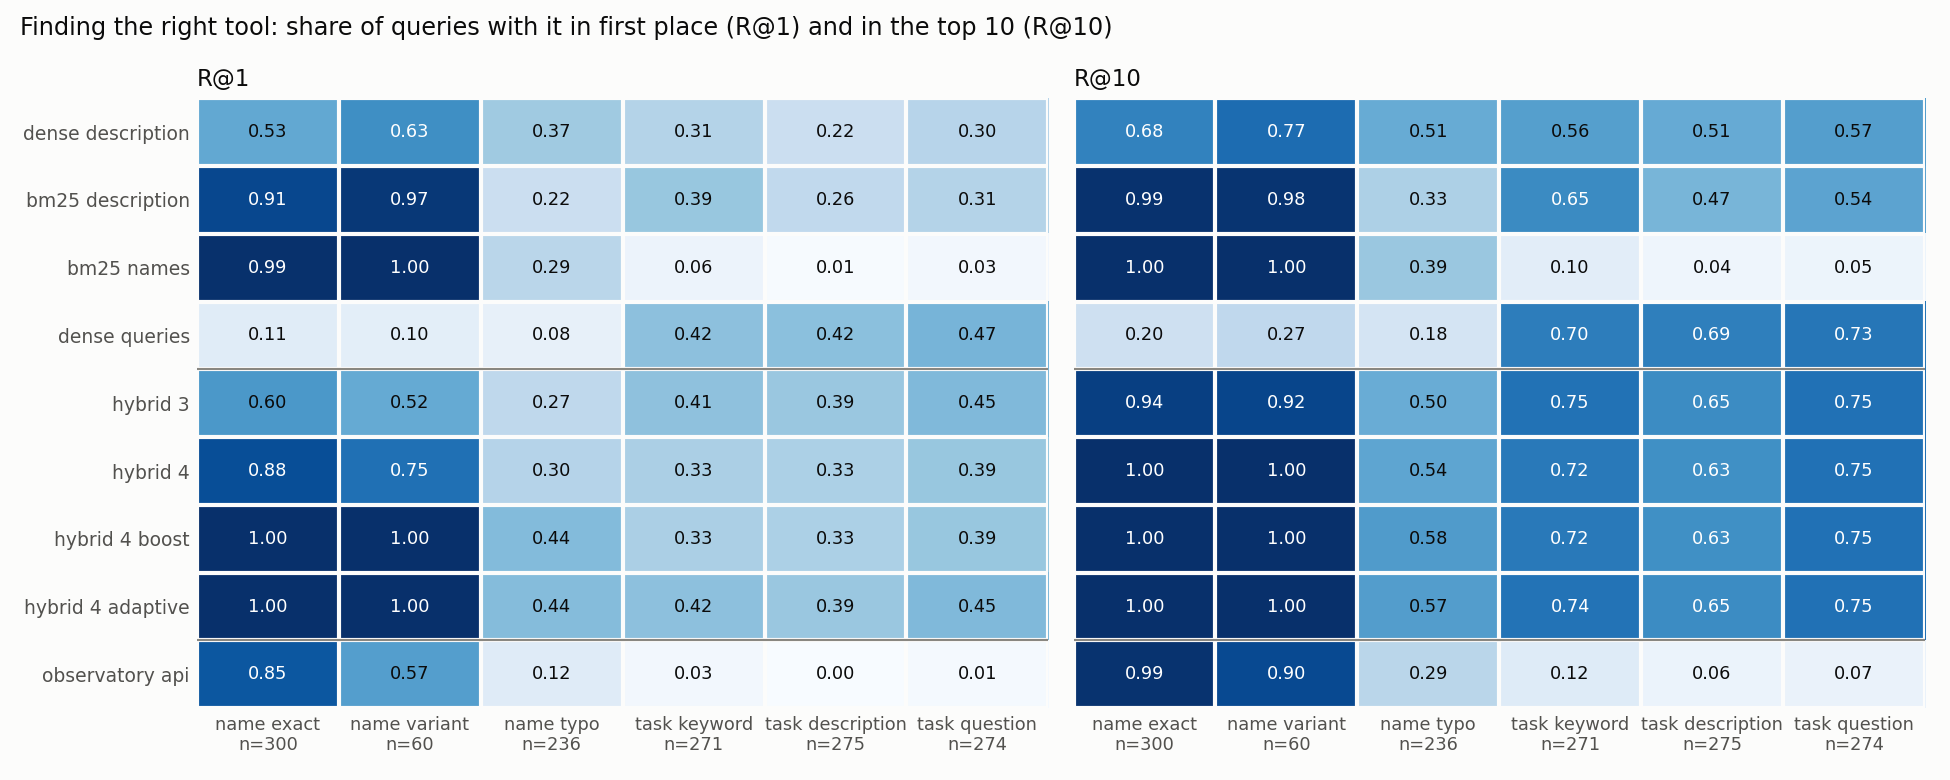

The table this chart was drawn from, first rows:
system, group, n, R@1, R@5, R@10, MRR@10
dense_description, all, 1416, 0.3588, 0.512, 0.5798, 0.4239
bm25_description, all, 1416, 0.4555, 0.584, 0.6257, 0.5114
bm25_names, all, 1416, 0.3178, 0.3446, 0.3566, 0.33
dense_queries, all, 1416, 0.2938, 0.4336, 0.4944, 0.3551
hybrid_3, all, 1416, 0.4343, 0.654, 0.7352, 0.5264
hybrid_4, all, 1416, 0.4718, 0.6808, 0.7479, 0.5625
hybrid_4_boost, all, 1416, 0.5304, 0.6949, 0.7556, 0.6028
hybrid_4_adaptive, all, 1416, 0.5685, 0.7062, 0.762, 0.6283
observatory_api, all, 1416, 0.2323, 0.2994, 0.3432, 0.2642
dense_description, name, 596, 0.4748, 0.5973, 0.6225, 0.5252
bm25_description, name, 596, 0.6443, 0.7114, 0.7265, 0.6764
bm25_names, name, 596, 0.7148, 0.7416, 0.7567, 0.7279
dense_queries, name, 596, 0.099, 0.1628, 0.1997, 0.1264
hybrid_3, name, 596, 0.4597, 0.6779, 0.7651, 0.5484
hybrid_4, name, 596, 0.6393, 0.7718, 0.8154, 0.6964
hybrid_4_boost, name, 596, 0.7785, 0.8054, 0.8339, 0.792
hybrid_4_adaptive, name, 596, 0.7768, 0.8037, 0.8305, 0.7902
observatory_api, name, 596, 0.5319, 0.6443, 0.7013, 0.5846
dense_description, name_exact, 300, 0.5267, 0.67, 0.6833, 0.5852
bm25_description, name_exact, 300, 0.91, 0.98, 0.99, 0.9438
bm25_names, name_exact, 300, 0.9933, 1.0, 1.0, 0.9967
dense_queries, name_exact, 300, 0.1133, 0.1667, 0.2033, 0.1373
hybrid_3, name_exact, 300, 0.5967, 0.8633, 0.94, 0.7031
hybrid_4, name_exact, 300, 0.8833, 0.9867, 0.9967, 0.9278
hybrid_4_boost, name_exact, 300, 1.0, 1.0, 1.0, 1.0
hybrid_4_adaptive, name_exact, 300, 1.0, 1.0, 1.0, 1.0
observatory_api, name_exact, 300, 0.85, 0.9533, 0.9867, 0.8965
dense_description, name_variant, 60, 0.6333, 0.7333, 0.7667, 0.6774
bm25_description, name_variant, 60, 0.9667, 0.9833, 0.9833, 0.9708
bm25_names, name_variant, 60, 1.0, 1.0, 1.0, 1.0
dense_queries, name_variant, 60, 0.1, 0.2, 0.2667, 0.1444
hybrid_3, name_variant, 60, 0.5167, 0.8, 0.9167, 0.6285
hybrid_4, name_variant, 60, 0.75, 0.9667, 1.0, 0.8294
hybrid_4_boost, name_variant, 60, 1.0, 1.0, 1.0, 1.0
hybrid_4_adaptive, name_variant, 60, 1.0, 1.0, 1.0, 1.0
observatory_api, name_variant, 60, 0.5667, 0.7333, 0.9, 0.6585
dense_description, name_typo, 236, 0.3686, 0.4703, 0.5085, 0.4101
bm25_description, name_typo, 236, 0.2246, 0.3008, 0.3263, 0.2615
bm25_names, name_typo, 236, 0.2881, 0.3475, 0.3856, 0.317
dense_queries, name_typo, 236, 0.0805, 0.1483, 0.178, 0.1079
hybrid_3, name_typo, 236, 0.2712, 0.411, 0.5042, 0.3314
hybrid_4, name_typo, 236, 0.3008, 0.4492, 0.5381, 0.3683
hybrid_4_boost, name_typo, 236, 0.4407, 0.5085, 0.5805, 0.4748
hybrid_4_adaptive, name_typo, 236, 0.4364, 0.5042, 0.572, 0.4703
observatory_api, name_typo, 236, 0.1186, 0.2288, 0.2881, 0.1693
dense_description, task, 820, 0.2744, 0.45, 0.5488, 0.3503
bm25_description, task, 820, 0.3183, 0.4915, 0.5524, 0.3914
bm25_names, task, 820, 0.0293, 0.0561, 0.0659, 0.0408
dense_queries, task, 820, 0.4354, 0.6305, 0.7085, 0.5214
hybrid_3, task, 820, 0.4159, 0.6366, 0.7134, 0.5103
hybrid_4, task, 820, 0.35, 0.6146, 0.6988, 0.4652
hybrid_4_boost, task, 820, 0.35, 0.6146, 0.6988, 0.4652
hybrid_4_adaptive, task, 820, 0.4171, 0.6354, 0.7122, 0.5107
observatory_api, task, 820, 0.0146, 0.0488, 0.0829, 0.0313
dense_description, task_keyword, 271, 0.3063, 0.4834, 0.5646, 0.3778
bm25_description, task_keyword, 271, 0.3875, 0.5904, 0.6494, 0.4727
bm25_names, task_keyword, 271, 0.0554, 0.0959, 0.1033, 0.0714
dense_queries, task_keyword, 271, 0.417, 0.6273, 0.7011, 0.5104
hybrid_3, task_keyword, 271, 0.4133, 0.6494, 0.7454, 0.5163
hybrid_4, task_keyword, 271, 0.3321, 0.6199, 0.7159, 0.4568
... 30 more rows
